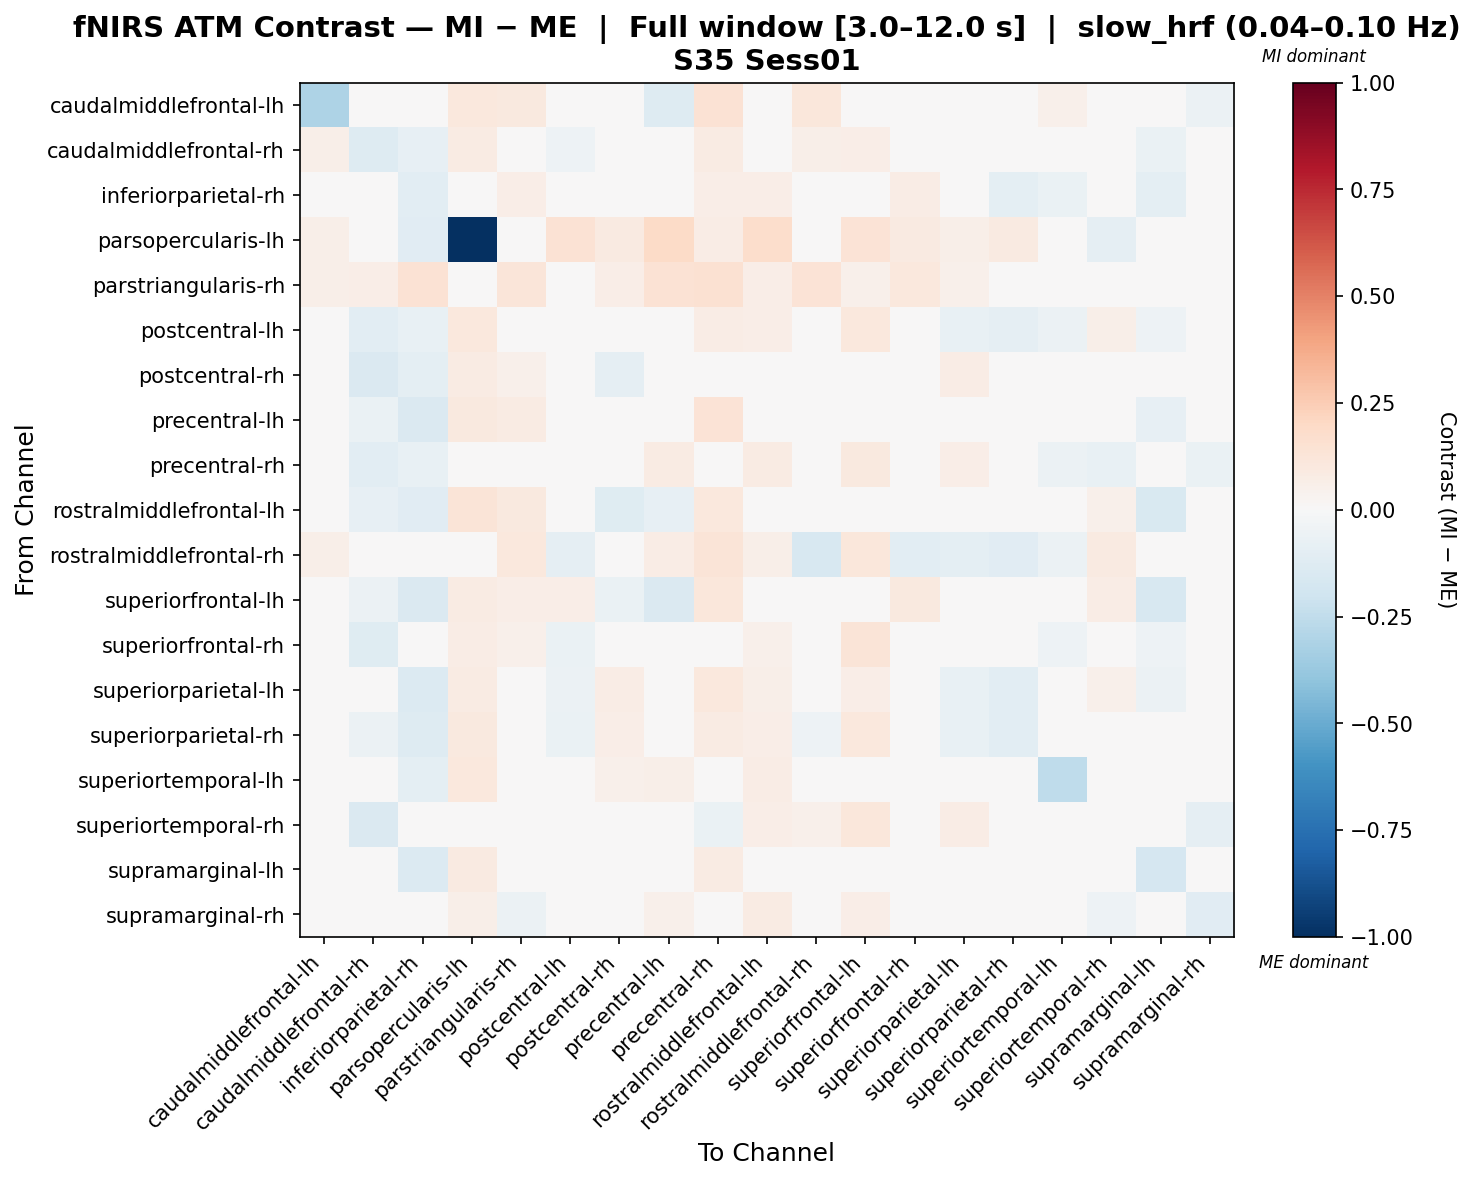

Source data for this figure (header and first rows):
, caudalmiddlefrontal-lh, caudalmiddlefrontal-rh, inferiorparietal-rh, parsopercularis-lh, parstriangularis-rh, postcentral-lh, postcentral-rh, precentral-lh, precentral-rh, rostralmiddlefrontal-lh, rostralmiddlefrontal-rh, superiorfrontal-lh, superiorfrontal-rh, superiorparietal-lh, superiorparietal-rh, superiortemporal-lh, superiortemporal-rh, supramarginal-lh, supramarginal-rh
caudalmiddlefrontal-lh, -0.3098, 0.04949, 0.004931, 0.1084, 0.09469, -0.02949, 0.02681, -0.1281, 0.1452, -0.02451, 0.1169, -0.01894, -0.01915, -0.01218, -0.02352, 0.05048, -0.01915, 0.04591, -0.05793
caudalmiddlefrontal-rh, 0.05878, -0.131, -0.08395, 0.08425, 0.0361, -0.05275, -0.02707, 0.04623, 0.08087, 0.04933, 0.05765, 0.06554, -0.03812, -0.001157, -0.03677, -0.03313, -0.02694, -0.06584, 0.01793
inferiorparietal-rh, 0.02622, -0.03943, -0.1054, 0.03982, 0.06982, -0.00911, -0.02285, -0.0002417, 0.06982, 0.06692, 0.03056, 0.03767, 0.07098, -0.04143, -0.1014, -0.06452, 0.02503, -0.09744, 0.04506
parsopercularis-lh, 0.06033, 0.01181, -0.1136, -1.0, 0.01477, 0.1445, 0.08646, 0.1876, 0.07469, 0.1793, 0.03709, 0.1389, 0.08809, 0.05767, 0.08752, 0.03976, -0.09089, 0.03616, -0.04031
parstriangularis-rh, 0.06193, 0.0693, 0.1441, 0.02455, 0.1198, 0.01, 0.06647, 0.1463, 0.1494, 0.0677, 0.1377, 0.05406, 0.1062, 0.05092, 0.007277, 0.009598, -0.03622, 0.03101, -0.02249
postcentral-lh, 0.01285, -0.1029, -0.07643, 0.1035, 0.034, -0.02755, 0.02665, 0.04019, 0.07113, 0.06613, -0.01192, 0.1083, -0.04821, -0.07475, -0.08731, -0.06208, 0.05767, -0.05009, 0.02081
postcentral-rh, 0.04255, -0.1477, -0.09585, 0.08143, 0.05333, 0.04376, -0.09058, -0.00237, 0.04037, 0.002148, 0.02452, 0.02714, -0.03559, 0.07386, 0.04077, 0.01658, 0.006855, -0.04234, -0.03889
precentral-lh, -0.01744, -0.06881, -0.1479, 0.1002, 0.08482, 0.008198, -0.0426, -0.04084, 0.1343, 0.01113, 0.04417, -0.03571, -0.0011, -0.0009927, 0.01175, -0.004434, 0.01423, -0.08463, 0.03576
precentral-rh, 0.03998, -0.1058, -0.07227, 0.03829, 0.03854, -0.0141, -0.0306, 0.08058, -0.01746, 0.08465, 0.02591, 0.1014, -0.02438, 0.06589, 0.01796, -0.06209, -0.07266, -0.02605, -0.06778
rostralmiddlefrontal-lh, 0.03867, -0.08356, -0.1118, 0.1278, 0.1013, 0.04619, -0.1178, -0.0792, 0.1067, 0.01118, 0.01411, -0.03325, 0.02682, 0.02301, 0.02416, -0.0001782, 0.05318, -0.1528, 0.005456
rostralmiddlefrontal-rh, 0.05599, 0.03022, -0.0413, -0.00264, 0.1058, -0.09125, 0.04234, 0.07433, 0.1253, 0.0609, -0.1579, 0.1098, -0.105, -0.1002, -0.117, -0.05571, 0.08666, -0.01081, -0.009365
superiorfrontal-lh, 0.02865, -0.0607, -0.1437, 0.08444, 0.06796, 0.06511, -0.06735, -0.1414, 0.1108, -0.04479, 0.03896, -0.006976, 0.1009, 0.02873, 0.03496, -0.01934, 0.07472, -0.1622, 0.01122
superiorfrontal-rh, 0.02151, -0.1176, -0.02112, 0.07054, 0.05465, -0.06427, -0.007558, 0.02248, 0.0463, 0.05241, -0.04597, 0.1301, -0.02576, -0.02937, -0.03876, -0.05174, 0.0494, -0.0538, 0.008528
superiorparietal-lh, 0.01683, -0.04836, -0.1347, 0.0794, 0.03798, -0.05522, 0.07808, 0.03733, 0.1058, 0.06007, -0.03686, 0.06731, -0.003202, -0.07309, -0.1045, -0.02757, 0.0513, -0.0552, 0.004637
superiorparietal-rh, 0.002083, -0.06224, -0.1255, 0.09848, 0.01074, -0.06617, 0.06658, 0.04552, 0.07821, 0.06793, -0.05213, 0.1025, -0.02007, -0.0735, -0.1067, 0.001616, 0.02288, -0.004984, 0.01466
superiortemporal-lh, 0.02666, -0.04444, -0.0963, 0.1033, 0.02456, -0.04729, 0.0539, 0.06215, 0.01845, 0.07708, -0.02454, 0.01356, -0.02309, 0.02571, 0.04126, -0.2525, 0.009348, -0.003652, 0.03583
superiortemporal-rh, 0.03124, -0.143, -0.00983, 0.02845, -0.008774, 0.03143, -0.04247, 0.04146, -0.06965, 0.06988, 0.05387, 0.1149, 0.02437, 0.07308, -0.01007, -0.04199, -0.03282, -0.02117, -0.08892
supramarginal-lh, 0.02519, -0.04576, -0.1366, 0.09062, 0.04033, -0.02337, 0.02551, 0.03668, 0.08113, 0.002506, 0.01927, -0.03082, -0.001302, -0.001815, 0.01574, 0.00691, 0.03147, -0.1713, 0.03562
supramarginal-rh, 0.01994, -0.03834, -0.03064, 0.0599, -0.05501, 0.03177, -0.01339, 0.0528, 0.004573, 0.08427, 0.002606, 0.06988, 0.005, -0.01646, -0.0179, 0.01397, -0.05074, -0.01076, -0.1115
